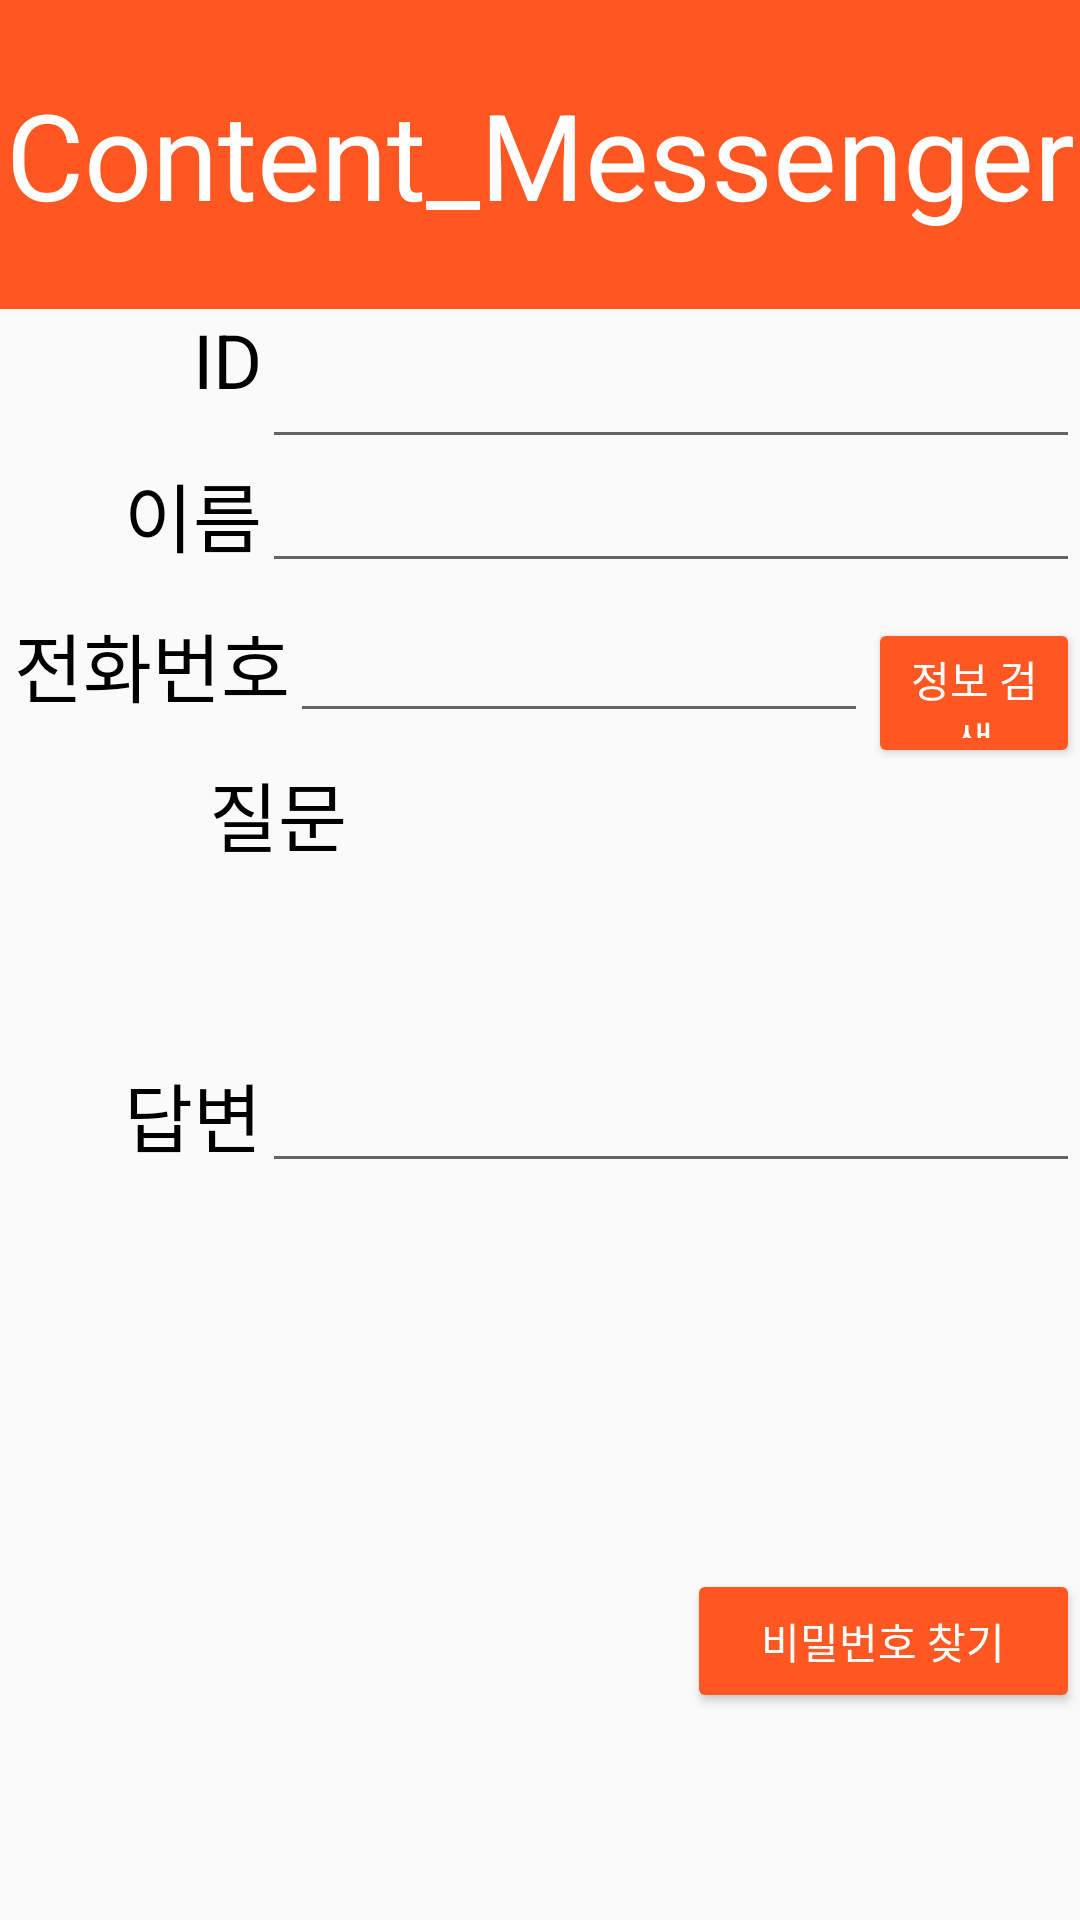

Layout XML and referenced resources for this Android screen:
<!-- AndroidManifest.xml: application theme Theme.Contact_Messenger -->
<!-- res/layout/activity_find_pw.xml -->
<?xml version="1.0" encoding="utf-8"?>
<androidx.constraintlayout.widget.ConstraintLayout xmlns:android="http://schemas.android.com/apk/res/android"
    xmlns:app="http://schemas.android.com/apk/res-auto"
    xmlns:tools="http://schemas.android.com/tools"
    android:id="@+id/lbl"
    android:layout_width="match_parent"
    android:layout_height="match_parent"
    tools:context=".FindPW">

    <LinearLayout
        android:id="@+id/linearLayout"
        android:layout_width="0dp"
        android:layout_height="0dp"
        android:orientation="vertical"
        app:layout_constraintBottom_toBottomOf="parent"
        app:layout_constraintEnd_toEndOf="parent"
        app:layout_constraintStart_toStartOf="parent"
        app:layout_constraintTop_toTopOf="parent">

        <TextView
            android:id="@+id/lbl_QATitle"
            android:layout_width="match_parent"
            android:layout_height="103dp"
            android:background="#FF5722"
            android:gravity="fill"
            android:text="Content_Messenger"
            android:textAlignment="center"
            android:textColor="#FFFFFF"
            android:textSize="40dp" />

        <LinearLayout
            android:layout_width="match_parent"
            android:layout_height="50dp"
            android:orientation="horizontal">

            <TextView
                android:id="@+id/lbl_FindID"
                android:layout_width="25dp"
                android:layout_height="match_parent"
                android:layout_weight="1"
                android:text="ID"
                android:textAlignment="viewEnd"
                android:textColor="#000000"
                android:textSize="25dp" />

            <EditText
                android:id="@+id/edt_FIndID"
                android:layout_width="wrap_content"
                android:layout_height="match_parent"
                android:layout_weight="1"
                android:ems="10"
                android:inputType="textPersonName" />

        </LinearLayout>

        <LinearLayout
            android:layout_width="match_parent"
            android:layout_height="50dp"
            android:orientation="horizontal">

            <TextView
                android:id="@+id/lbl_FindName"
                android:layout_width="25dp"
                android:layout_height="wrap_content"
                android:layout_weight="1"
                android:text="이름"
                android:textAlignment="viewEnd"
                android:textColor="#000000"
                android:textSize="25dp" />

            <EditText
                android:id="@+id/edt_FindName"
                android:layout_width="wrap_content"
                android:layout_height="wrap_content"
                android:layout_weight="1"
                android:ems="10"
                android:inputType="textPersonName" />
        </LinearLayout>

        <LinearLayout
            android:layout_width="match_parent"
            android:layout_height="50dp"
            android:orientation="horizontal">

            <TextView
                android:id="@+id/lbl_FindPhoneNum"
                android:layout_width="114dp"
                android:layout_height="wrap_content"
                android:layout_weight="1"
                android:text="전화번호"
                android:textAlignment="viewEnd"
                android:textColor="#000000"
                android:textSize="25dp" />

            <EditText
                android:id="@+id/edt_FindPhoneNum"
                android:layout_width="wrap_content"
                android:layout_height="wrap_content"
                android:layout_weight="1"
                android:ems="10"
                android:inputType="textPersonName" />

            <Button
                android:id="@+id/btn_FindInfo"
                android:layout_width="wrap_content"
                android:layout_height="wrap_content"
                android:layout_weight="1"
                android:backgroundTint="#FF5722"
                android:text="정보 검색"
                android:textColor="#FFFFFF" />
        </LinearLayout>

        <LinearLayout
            android:layout_width="match_parent"
            android:layout_height="50dp"
            android:orientation="horizontal">

            <TextView
                android:id="@+id/lbl_FindQ"
                android:layout_width="230dp"
                android:layout_height="wrap_content"
                android:layout_weight="1"
                android:text="           질문"
                android:textAlignment="textStart"
                android:textAllCaps="false"
                android:textColor="#000000"
                android:textSize="25dp" />

        </LinearLayout>

        <LinearLayout
            android:layout_width="match_parent"
            android:layout_height="50dp"
            android:orientation="horizontal">

            <TextView
                android:id="@+id/lbl_FindQprint"
                android:layout_width="wrap_content"
                android:layout_height="wrap_content"
                android:layout_weight="1"
                android:textAlignment="center"
                android:textColor="#000000"
                android:textSize="15dp" />
        </LinearLayout>

        <LinearLayout
            android:layout_width="match_parent"
            android:layout_height="70dp"
            android:orientation="horizontal">

            <TextView
                android:id="@+id/lbl_FindA"
                android:layout_width="25dp"
                android:layout_height="wrap_content"
                android:layout_weight="1"
                android:text="답변"
                android:textAlignment="viewEnd"
                android:textColor="#000000"
                android:textSize="25dp" />

            <EditText
                android:id="@+id/edt_FindA"
                android:layout_width="wrap_content"
                android:layout_height="wrap_content"
                android:layout_weight="1"
                android:ems="10"
                android:inputType="textPersonName" />
        </LinearLayout>

        <LinearLayout
            android:layout_width="match_parent"
            android:layout_height="100dp"
            android:orientation="vertical">

            <TextView
                android:id="@+id/lbl_FindPW"
                android:layout_width="match_parent"
                android:layout_height="wrap_content"
                android:textAlignment="center"
                android:textColor="#000000"
                android:textSize="20sp" />

        </LinearLayout>

        <LinearLayout
            android:layout_width="match_parent"
            android:layout_height="match_parent"
            android:orientation="vertical">

            <Button
                android:id="@+id/btn_FindPW"
                android:layout_width="131dp"
                android:layout_height="wrap_content"
                android:layout_gravity="right"
                android:backgroundTint="#FF5722"
                android:text="비밀번호 찾기"
                android:textColor="#FFFFFF" />
        </LinearLayout>

    </LinearLayout>

</androidx.constraintlayout.widget.ConstraintLayout>
<!-- resources referenced by this layout -->
<resources>
  <style name="Theme.Contact_Messenger" parent="Theme.AppCompat.Light">
          
          <item name="colorPrimary">@color/purple_500</item>
          <item name="colorPrimaryVariant">@color/purple_700</item>
          <item name="colorOnPrimary">@color/white</item>
          
          <item name="colorSecondary">@color/teal_200</item>
          <item name="colorSecondaryVariant">@color/teal_700</item>
          <item name="colorOnSecondary">@color/black</item>
          
          <item name="android:statusBarColor" tools:targetApi="l">?attr/colorPrimaryVariant</item>
          
          <item name="windowActionBar">false</item>
          <item name="windowNoTitle">true</item>
      </style>
  <!-- not gathered from this repository: default colours our renderer supplied (Android Studio template values) -->
  <color name="purple_500">#FF6200EE</color>
  <color name="purple_700">#FF3700B3</color>
  <color name="teal_200">#FF03DAC5</color>
  <color name="teal_700">#FF018786</color>
  <color name="black">#FF000000</color>
  <color name="white">#FFFFFFFF</color>
</resources>
